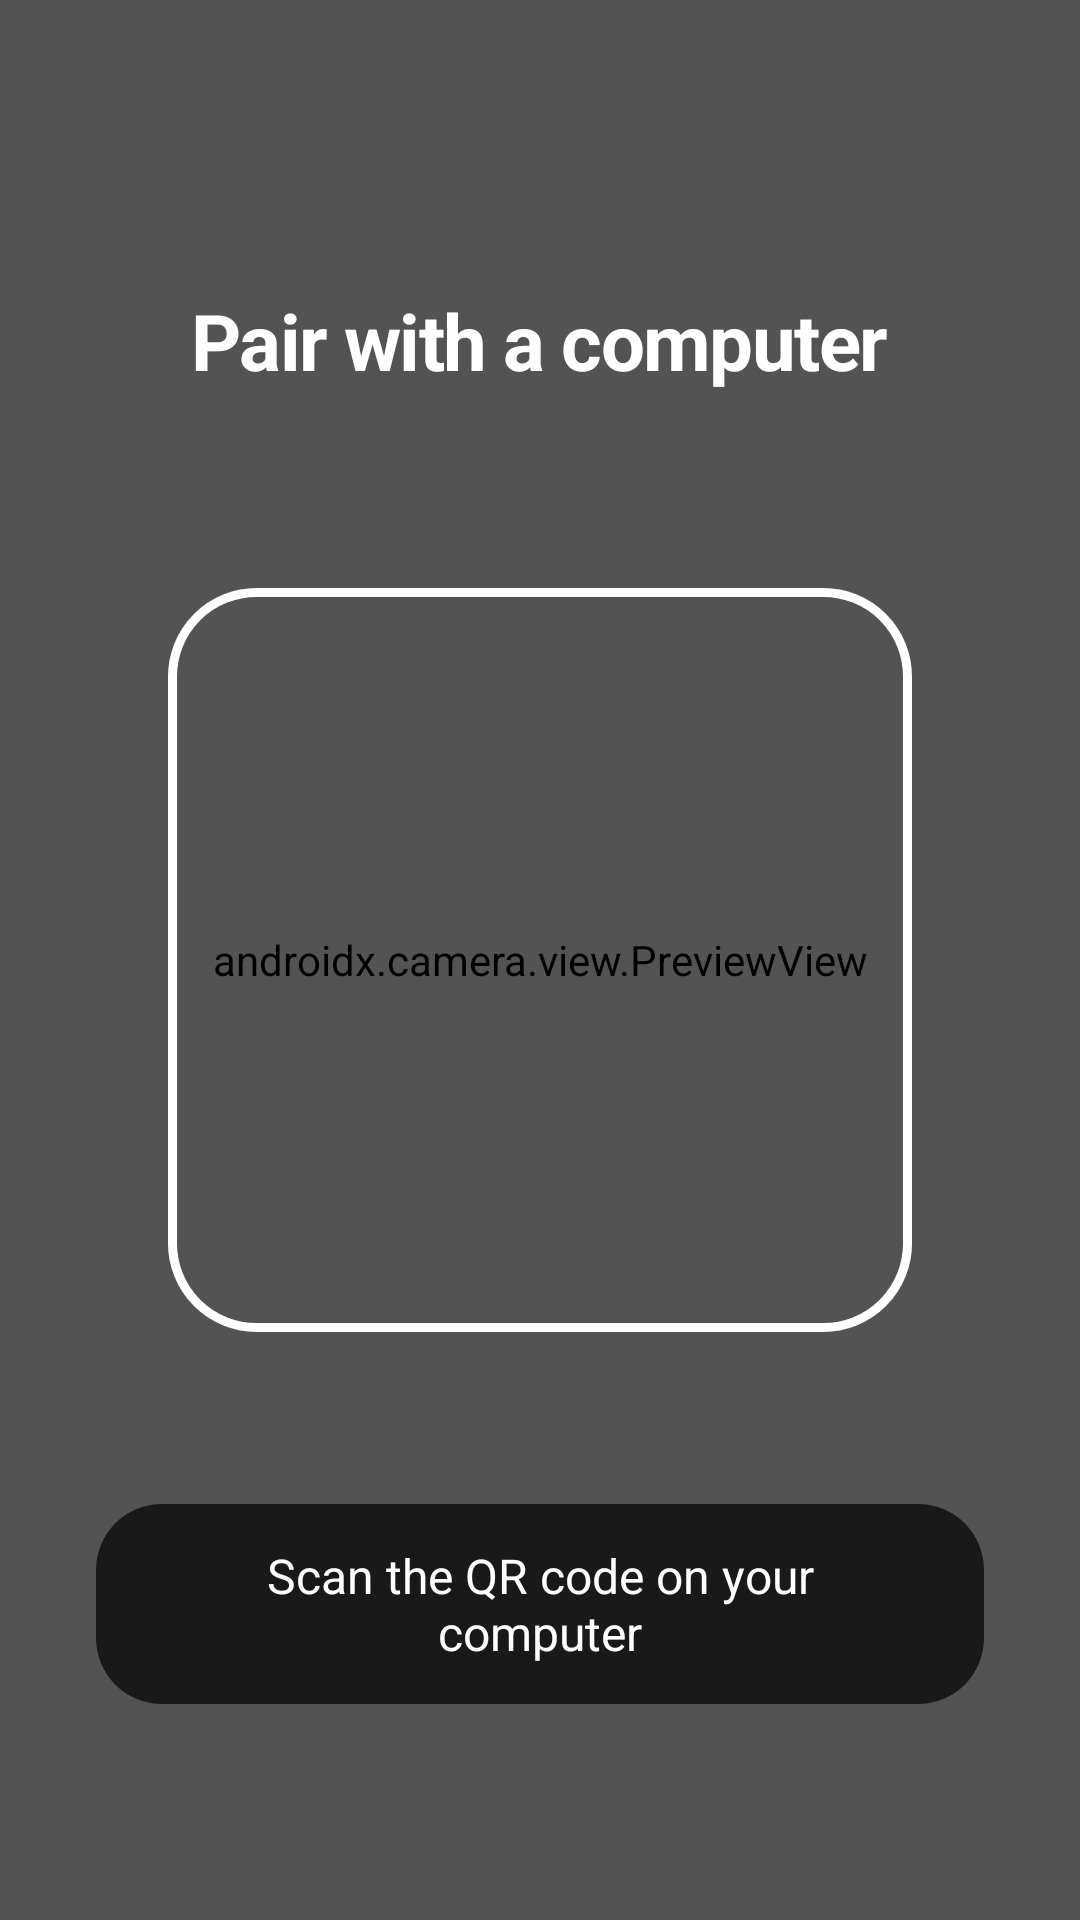

The Android layout XML behind this screen, and the referenced resources:
<!-- AndroidManifest.xml: application theme Theme.Bridg -->
<!-- res/layout/activity_pairing.xml -->
<?xml version="1.0" encoding="utf-8"?>
<FrameLayout
    xmlns:android="http://schemas.android.com/apk/res/android"
    android:layout_width="match_parent"
    android:layout_height="match_parent"
    android:background="@color/black">

    <androidx.camera.view.PreviewView
        android:id="@+id/cameraPreview"
        android:layout_width="match_parent"
        android:layout_height="match_parent" />

    
    <View
        android:layout_width="match_parent"
        android:layout_height="match_parent"
        android:background="@color/scrim" />

    <View
        android:layout_width="248dp"
        android:layout_height="248dp"
        android:layout_gravity="center"
        android:background="@drawable/bg_scan_frame" />

    <TextView
        android:layout_width="wrap_content"
        android:layout_height="wrap_content"
        android:layout_gravity="center_horizontal|top"
        android:layout_marginTop="96dp"
        android:text="@string/pairing_title"
        android:textColor="@color/white"
        android:textSize="26sp"
        android:textStyle="bold"
        android:letterSpacing="-0.02" />

    <TextView
        android:id="@+id/statusText"
        android:layout_width="wrap_content"
        android:layout_height="wrap_content"
        android:layout_gravity="bottom|center_horizontal"
        android:layout_marginBottom="72dp"
        android:layout_marginHorizontal="32dp"
        android:background="@drawable/bg_pill"
        android:gravity="center"
        android:paddingHorizontal="22dp"
        android:paddingVertical="13dp"
        android:text="@string/pairing_scan_qr"
        android:textColor="@color/white"
        android:textSize="16sp" />
</FrameLayout>
<!-- resources referenced by this layout -->
<resources>
  <color name="black">#000000</color>
  <color name="scrim">#59000000</color>
  <color name="white">#FFFFFF</color>
  <!-- drawable bg_pill (drawable) -->
  <?xml version="1.0" encoding="utf-8"?>
  <shape xmlns:android="http://schemas.android.com/apk/res/android" android:shape="rectangle">
      <solid android:color="#B3000000" />
      <corners android:radius="22dp" />
  </shape>
  <!-- drawable bg_scan_frame (drawable) -->
  <?xml version="1.0" encoding="utf-8"?>
  <shape xmlns:android="http://schemas.android.com/apk/res/android" android:shape="rectangle">
      <stroke android:width="3dp" android:color="@color/white" />
      <corners android:radius="28dp" />
  </shape>
  <string name="pairing_scan_qr">Scan the QR code on your computer</string>
  <string name="pairing_title">Pair with a computer</string>
  <style name="Theme.Bridg" parent="Theme.Material3.DayNight.NoActionBar">
          <item name="colorPrimary">@color/accent</item>
          <item name="colorOnPrimary">@color/white</item>
          <item name="colorSecondary">@color/green</item>
          <item name="android:colorBackground">@color/grouped_background</item>
          <item name="android:windowBackground">@color/grouped_background</item>
          <item name="android:statusBarColor">@android:color/transparent</item>
          <item name="android:navigationBarColor">@android:color/transparent</item>
          <item name="android:windowLightStatusBar">@bool/light_status_bar</item>
          <item name="alertDialogTheme">@style/Theme.Bridg.Dialog</item>
          <item name="materialAlertDialogTheme">@style/Theme.Bridg.Dialog</item>
      </style>
  <color name="accent">#007AFF</color>
  <color name="green">#34C759</color>
  <color name="grouped_background">#F2F2F7</color>
  <style name="Theme.Bridg.Dialog" parent="ThemeOverlay.Material3.MaterialAlertDialog.Centered">
          <item name="shapeAppearanceOverlay">@style/Shape.Bridg.Dialog</item>
          <item name="colorSurface">@color/card</item>
      </style>
  <style name="Shape.Bridg.Dialog" parent="">
          <item name="cornerFamily">rounded</item>
          <item name="cornerSize">22dp</item>
      </style>
  <color name="card">#FFFFFF</color>
</resources>
